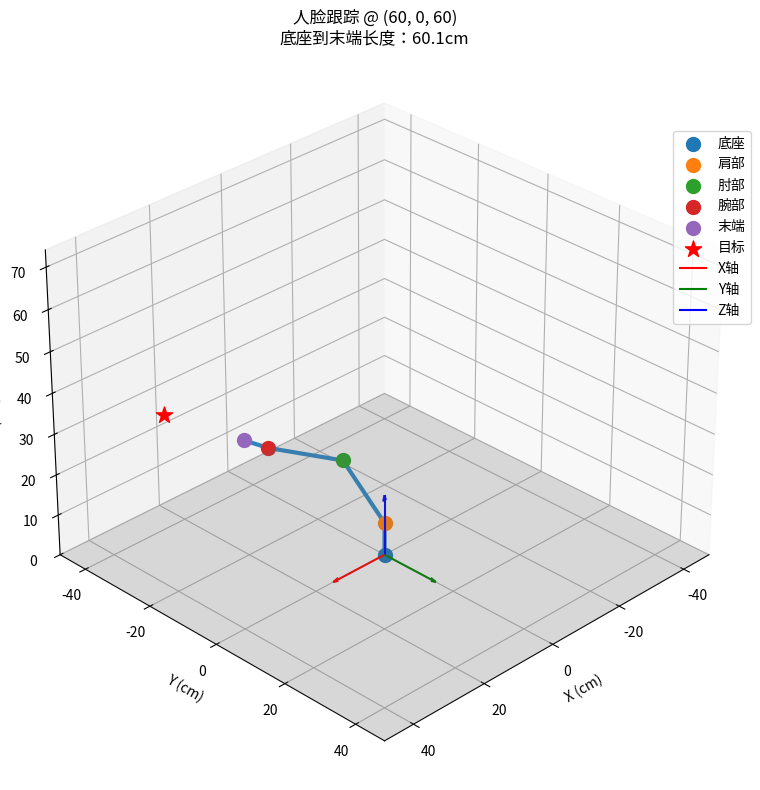
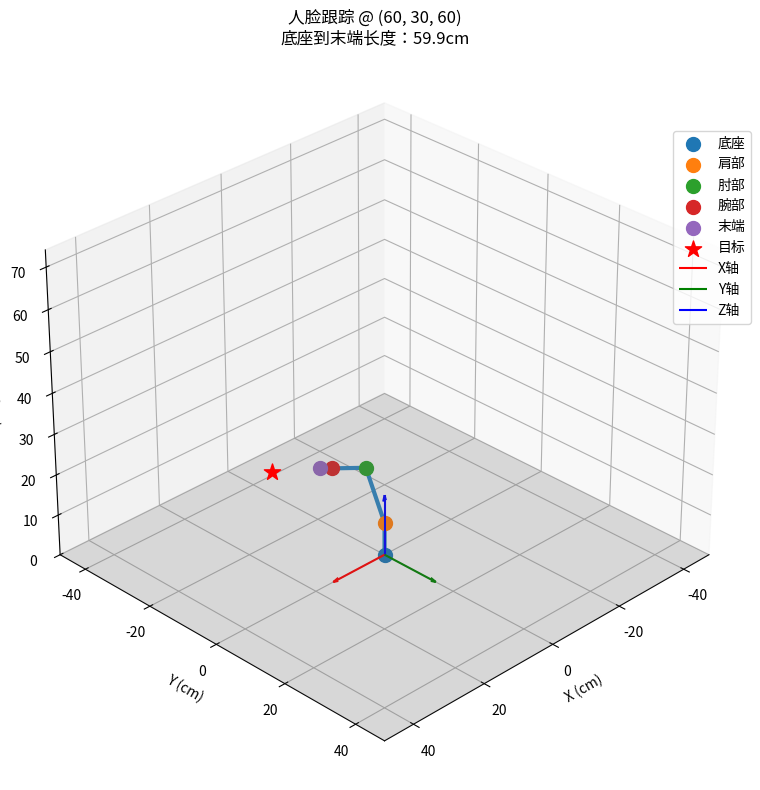
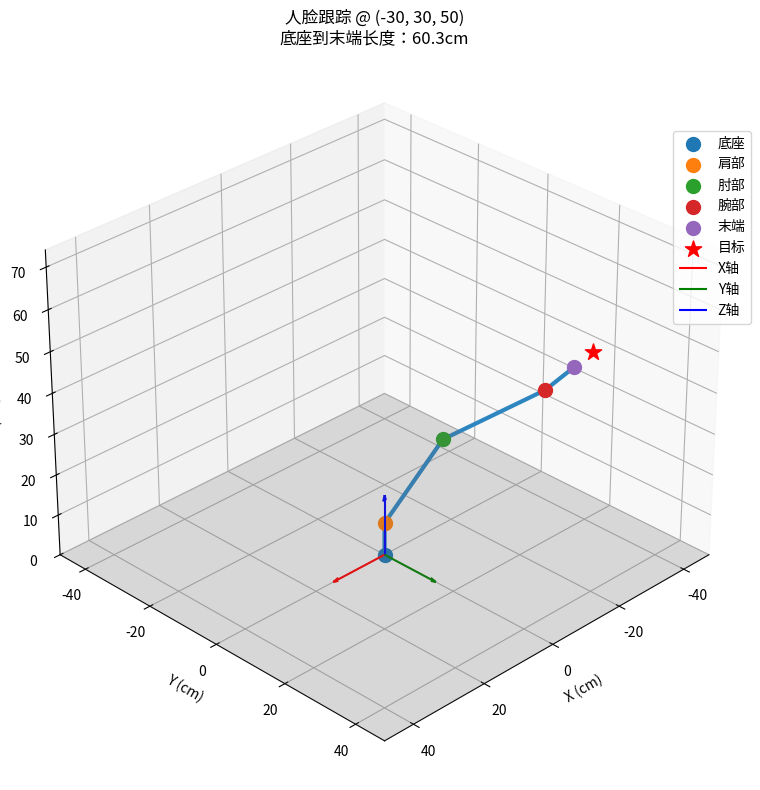
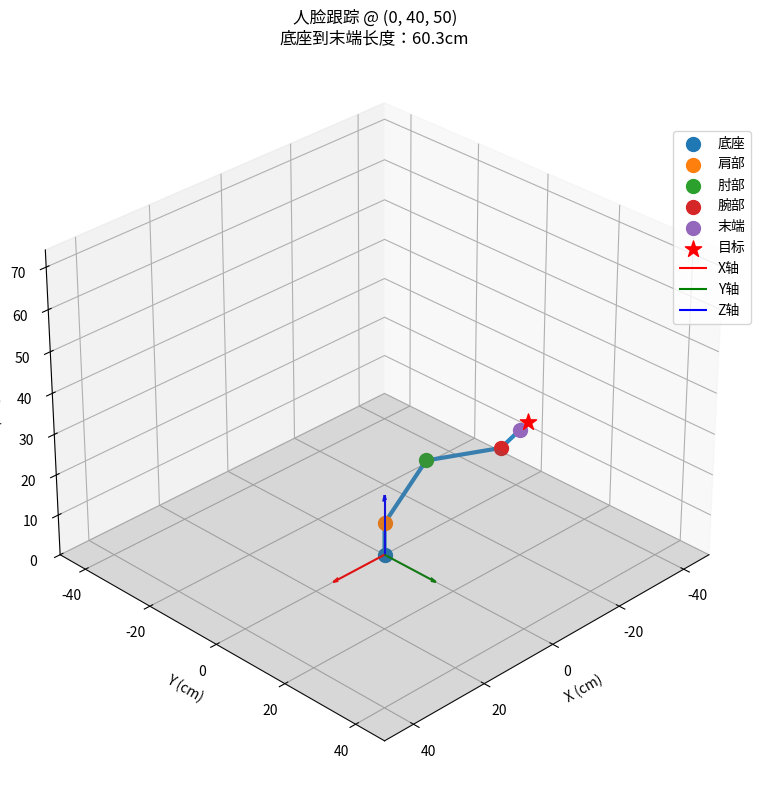
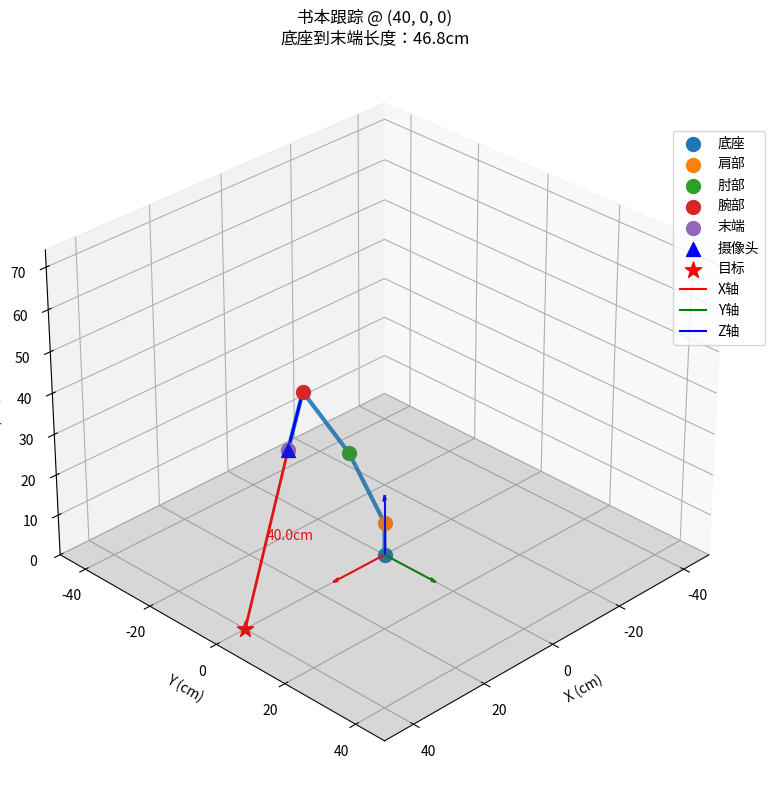
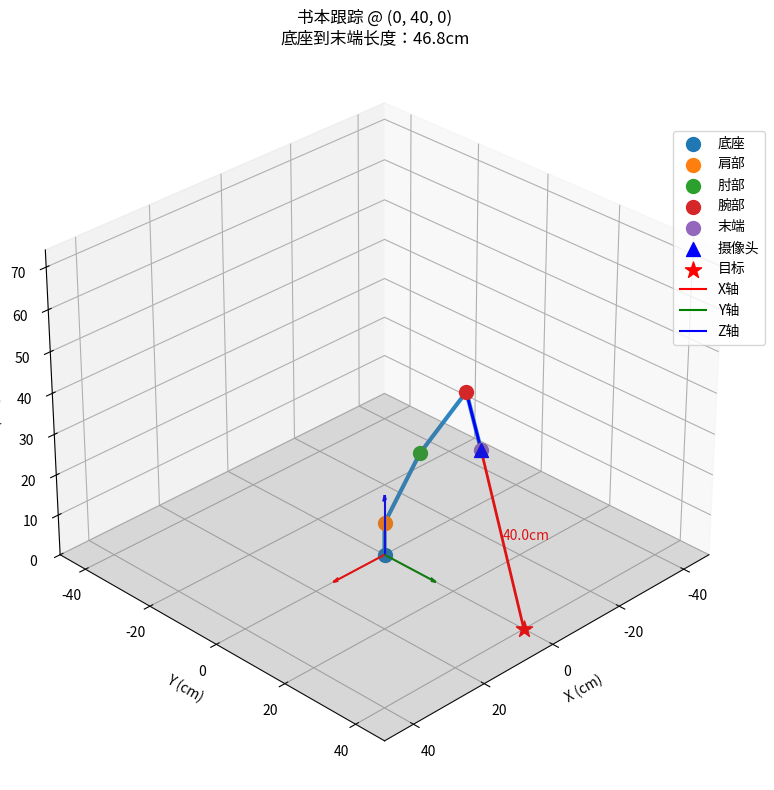
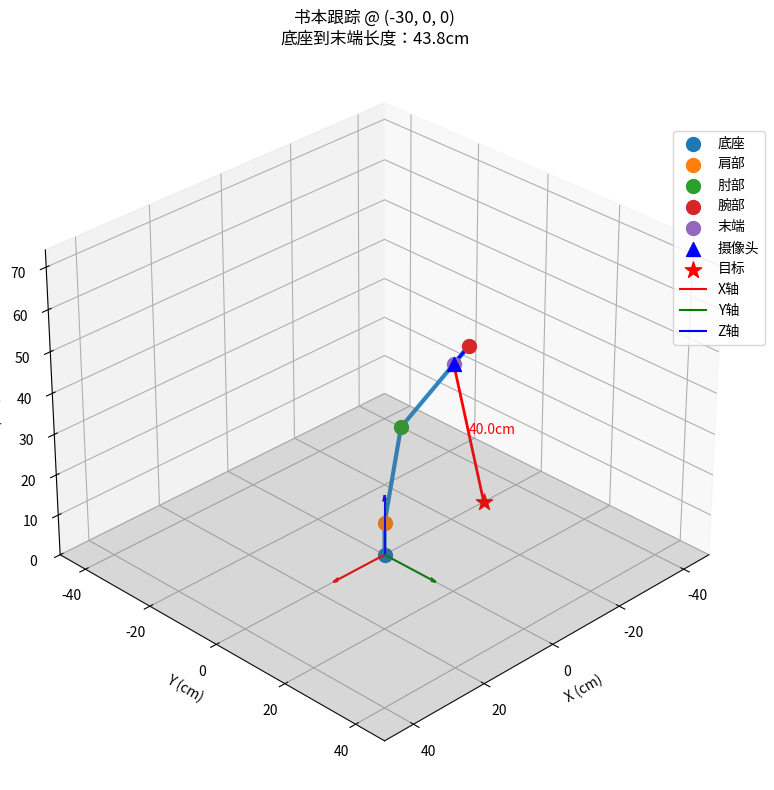
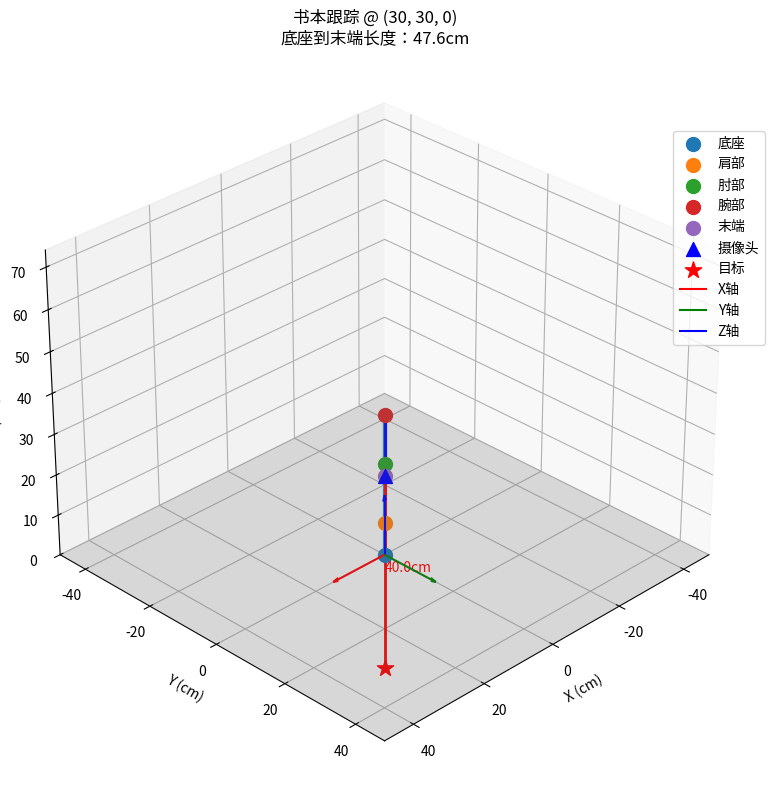

Write the Python code that produced these figures, in order.
import numpy as np
import matplotlib.pyplot as plt
from mpl_toolkits.mplot3d import Axes3D

# 机械臂参数（与book.py和face.py相同）
L1 = 8    # 底座高度
L2 = 24   # 肩部到肘部长度
L3 = 24   # 肘部到腕部长度
L4 = 8    # 腕部到末端执行器长度（摄像头/灯罩）

# 关节角度限制（以弧度计）
BASE_LIMITS = (-np.pi * 135/180, np.pi * 135/180)     # 底座转动范围
SHOULDER_LIMITS = (-np.pi * 90/180, np.pi * 90/180)   # 肩部转动范围
ELBOW_LIMITS = (0, np.pi * 150/180)                   # 肘部转动范围
WRIST_LIMITS = (0, np.pi * 130/180)                   # 腕部转动范围

# 人脸跟踪专用参数
FIXED_SHOULDER_ANGLE = np.pi * 60/180  # 肩部固定60度向上（用于人脸跟踪）
FIXED_ELBOW_ANGLE = np.pi * 30/180     # 肘部固定30度向上（用于人脸跟踪）

class ObjectTracker:
    def __init__(self):
        """初始化对象跟踪器，统一处理人脸和书本的跟踪逻辑"""
        pass
    
    # ===================== 人脸跟踪功能 =====================
    def calculate_face_ik(self, target_pos):
        x_target, y_target, z_target = target_pos
        
        # 计算底座角度（绕z轴旋转）
        base_angle = np.arctan2(y_target, x_target)
        base_angle = np.clip(base_angle, BASE_LIMITS[0], BASE_LIMITS[1])
        
        # 固定肩部和肘部角度
        shoulder_angle = FIXED_SHOULDER_ANGLE
        elbow_angle = FIXED_ELBOW_ANGLE
        
        # 计算腕部位置（固定肩肘角度）
        forearm_angle = shoulder_angle - elbow_angle
        x_elbow = L2 * np.cos(shoulder_angle) * np.cos(base_angle)
        y_elbow = L2 * np.cos(shoulder_angle) * np.sin(base_angle)
        z_elbow = L1 + L2 * np.sin(shoulder_angle)
        
        x_wrist = x_elbow + L3 * np.cos(forearm_angle) * np.cos(base_angle)
        y_wrist = y_elbow + L3 * np.cos(forearm_angle) * np.sin(base_angle)
        z_wrist = z_elbow + L3 * np.sin(forearm_angle)
        wrist_pos = np.array([x_wrist, y_wrist, z_wrist])
        
        # 计算末端执行器到目标的方向向量
        direction_to_target = np.array([x_target, y_target, z_target]) - wrist_pos
        if np.linalg.norm(direction_to_target) > 0:
            direction_to_target /= np.linalg.norm(direction_to_target)
        
        # 计算腕部角度
        forearm_dir = np.array([
            np.cos(forearm_angle) * np.cos(base_angle),
            np.cos(forearm_angle) * np.sin(base_angle),
            np.sin(forearm_angle)
        ])
        cross_prod = np.cross(forearm_dir, direction_to_target)
        dot_prod = np.dot(forearm_dir, direction_to_target)
        wrist_angle = np.arctan2(np.linalg.norm(cross_prod), dot_prod)
        wrist_angle = np.clip(wrist_angle, WRIST_LIMITS[0], WRIST_LIMITS[1])
        
        # 计算末端执行器位置
        end_angle = forearm_angle + wrist_angle
        x_end = x_wrist + L4 * np.cos(end_angle) * np.cos(base_angle)
        y_end = y_wrist + L4 * np.cos(end_angle) * np.sin(base_angle)
        z_end = z_wrist + L4 * np.sin(end_angle)
        end_effector_pos = np.array([x_end, y_end, z_end])
        
        return base_angle, wrist_angle, end_effector_pos
    
    def face_forward_kinematics(self, base_angle, wrist_angle):
        # 固定肩部和肘部角度
        shoulder_angle = FIXED_SHOULDER_ANGLE
        elbow_angle = FIXED_ELBOW_ANGLE
        
        # 底座位置
        base_pos = np.array([0, 0, 0])
        
        # 肩部位置
        shoulder_pos = np.array([0, 0, L1])
        
        # 肘部位置
        x_elbow = L2 * np.cos(shoulder_angle) * np.cos(base_angle)
        y_elbow = L2 * np.cos(shoulder_angle) * np.sin(base_angle)
        z_elbow = L1 + L2 * np.sin(shoulder_angle)
        elbow_pos = np.array([x_elbow, y_elbow, z_elbow])
        
        # 腕部位置
        forearm_angle = shoulder_angle - elbow_angle
        x_wrist = x_elbow + L3 * np.cos(forearm_angle) * np.cos(base_angle)
        y_wrist = y_elbow + L3 * np.cos(forearm_angle) * np.sin(base_angle)
        z_wrist = z_elbow + L3 * np.sin(forearm_angle)
        wrist_pos = np.array([x_wrist, y_wrist, z_wrist])
        
        # 末端执行器位置
        end_angle = forearm_angle + wrist_angle
        x_end = x_wrist + L4 * np.cos(end_angle) * np.cos(base_angle)
        y_end = y_wrist + L4 * np.cos(end_angle) * np.sin(base_angle)
        z_end = z_wrist + L4 * np.sin(end_angle)
        end_pos = np.array([x_end, y_end, z_end])
        
        return [base_pos, shoulder_pos, elbow_pos, wrist_pos, end_pos]
    
    # ===================== 书本跟踪功能 =====================
    def calculate_book_ik(self, target_pos, distance=40):
        x_target, y_target, z_target = target_pos
        
        # 书本跟踪参数设置
        target_distance = min(max(distance, 40), 50)  # 限制在40-50cm之间
        height_offset = 30  # 灯相对于书本的高度
        
        # 计算朝向目标的方向向量
        target_xy_distance = np.sqrt(x_target**2 + y_target**2)
        
        # 计算基座到目标的方向向量
        if target_xy_distance > 0:
            base_to_target_dir = np.array([x_target, y_target]) / target_xy_distance
        else:
            base_to_target_dir = np.array([1, 0])  # 默认朝前
            
        # 灯的位置应该在目标点上方，并稍微向基座方向偏移
        horizontal_offset = min(0.25 * target_xy_distance, 15)
        x_ee = x_target - horizontal_offset * base_to_target_dir[0]
        y_ee = y_target - horizontal_offset * base_to_target_dir[1]
        z_ee = z_target + height_offset
        
        # 设置末端执行器位置
        end_effector_pos = np.array([x_ee, y_ee, z_ee])
        target_vec = np.array([x_target, y_target, z_target])
        
        # 确保末端执行器到目标的距离与指定的distance相近
        current_distance = np.linalg.norm(end_effector_pos - target_vec)
        if current_distance > 0:
            ratio = target_distance / current_distance
            direction = (end_effector_pos - target_vec) / current_distance
            end_effector_pos = target_vec + direction * target_distance
        
        # 更新末端执行器位置坐标
        x_ee, y_ee, z_ee = end_effector_pos
        
        # 计算底座角度（绕z轴旋转）
        base_angle = np.arctan2(y_ee, x_ee)
        base_angle = np.clip(base_angle, BASE_LIMITS[0], BASE_LIMITS[1])
        
        # 计算XY平面中从底座到末端执行器的距离
        r_xy = np.sqrt(x_ee**2 + y_ee**2)
        
        # 计算腕部位置
        direction_to_target = (target_vec - end_effector_pos)
        if np.linalg.norm(direction_to_target) > 0:
            direction_to_target /= np.linalg.norm(direction_to_target)
        wrist_pos = end_effector_pos - L4 * direction_to_target
        
        # 转换为2D平面问题
        r = np.sqrt(wrist_pos[0]**2 + wrist_pos[1]**2)
        z = wrist_pos[2] - L1
        
        # 从肩部到腕部的距离
        d = np.sqrt(r**2 + z**2)
        
        # 调整可达范围
        if d > L2 + L3:
            direction_to_wrist = np.array([r, z])
            direction_to_wrist /= np.linalg.norm(direction_to_wrist)
            max_d = L2 + L3 - 0.1
            r, z = direction_to_wrist * max_d
            d = max_d
        elif d < abs(L2 - L3):
            direction_to_wrist = np.array([r, z])
            if np.linalg.norm(direction_to_wrist) > 0:
                direction_to_wrist /= np.linalg.norm(direction_to_wrist)
                min_d = abs(L2 - L3) + 0.1
                r, z = direction_to_wrist * min_d
                d = min_d
        
        # 使用余弦定理计算肘部角度
        cos_elbow = (L2**2 + L3**2 - d**2) / (2 * L2 * L3)
        elbow_angle = np.pi - np.arccos(np.clip(cos_elbow, -1.0, 1.0))
        elbow_angle = np.clip(elbow_angle, ELBOW_LIMITS[0], ELBOW_LIMITS[1])
        
        # 计算肩部角度
        alpha = np.arctan2(z, r)
        beta = np.arccos(np.clip((L2**2 + d**2 - L3**2) / (2 * L2 * d), -1.0, 1.0))
        shoulder_angle = alpha + beta
        shoulder_angle = np.clip(shoulder_angle, SHOULDER_LIMITS[0], SHOULDER_LIMITS[1])
        
        # 计算腕部角度
        forearm_angle = shoulder_angle - elbow_angle
        forearm_dir = np.array([
            np.cos(forearm_angle) * np.cos(base_angle),
            np.cos(forearm_angle) * np.sin(base_angle),
            np.sin(forearm_angle)
        ])
        cross_prod = np.cross(forearm_dir, direction_to_target)
        dot_prod = np.dot(forearm_dir, direction_to_target)
        wrist_angle = np.arctan2(np.linalg.norm(cross_prod), dot_prod)
        wrist_angle = np.clip(wrist_angle, WRIST_LIMITS[0], WRIST_LIMITS[1])
        
        return base_angle, shoulder_angle, elbow_angle, wrist_angle, end_effector_pos
    
    def book_forward_kinematics(self, base_angle, shoulder_angle, elbow_angle, wrist_angle, end_effector_pos=None):
        # 底座位置
        base_pos = np.array([0, 0, 0])
        
        # 肩部位置
        shoulder_pos = np.array([0, 0, L1])
        
        # 计算肘部位置
        x_elbow = L2 * np.cos(shoulder_angle) * np.cos(base_angle)
        y_elbow = L2 * np.cos(shoulder_angle) * np.sin(base_angle)
        z_elbow = L1 + L2 * np.sin(shoulder_angle)
        elbow_pos = np.array([x_elbow, y_elbow, z_elbow])
        
        # 计算腕部位置
        forearm_angle = shoulder_angle - elbow_angle
        x_wrist = x_elbow + L3 * np.cos(forearm_angle) * np.cos(base_angle)
        y_wrist = y_elbow + L3 * np.cos(forearm_angle) * np.sin(base_angle)
        z_wrist = z_elbow + L3 * np.sin(forearm_angle)
        wrist_pos = np.array([x_wrist, y_wrist, z_wrist])
        
        # 计算末端执行器位置（如果未传入逆运动学结果，则按原逻辑计算）
        if end_effector_pos is None:
            end_angle = forearm_angle + wrist_angle
            x_end = x_wrist + L4 * np.cos(end_angle) * np.cos(base_angle)
            y_end = y_wrist + L4 * np.cos(end_angle) * np.sin(base_angle)
            z_end = z_wrist + L4 * np.sin(end_angle)
            end_pos = np.array([x_end, y_end, z_end])
        else:
            end_pos = end_effector_pos
        
        return [base_pos, shoulder_pos, elbow_pos, wrist_pos, end_pos]
    
    # ===================== 共用工具函数 =====================
    def generate_smooth_trajectory(self, start_angles, end_angles, steps=20):
        start_array = np.array(start_angles)
        end_array = np.array(end_angles)
        
        # 创建轨迹
        trajectory = []
        
        # 使用余弦平滑插值 - 在加速和减速阶段更平滑
        for i in range(steps + 1):
            # 余弦插值因子 (0->1)
            t = (1 - np.cos(i * np.pi / steps)) / 2
            
            # 计算当前步骤的角度
            current_angles = start_array * (1 - t) + end_array * t
            trajectory.append(tuple(current_angles))
        
        return trajectory
    
    def plot_robotic_arm(self, joint_positions, target_pos=None, end_effector_pos=None, title="机械臂姿态可视化"):
        # 转换为numpy数组方便处理
        positions = np.array(joint_positions)
        
        # 提取各关节坐标
        base = positions[0]
        shoulder = positions[1]
        elbow = positions[2]
        wrist = positions[3]
        end = positions[4]
        
        # 创建3D图形对象
        fig = plt.figure(figsize=(10, 8))
        ax = fig.add_subplot(111, projection='3d')
        
        # 绘制连杆结构
        ax.plot(positions[:, 0], positions[:, 1], positions[:, 2],
                'o-', markersize=8, linewidth=3, color='#2E86C1')
        
        # 绘制各关节标记
        joint_labels = ['底座', '肩部', '肘部', '腕部', '末端']
        for i, (x, y, z) in enumerate(positions):
            ax.scatter(x, y, z, s=100, label=joint_labels[i])
        
        # 绘制摄像头位置（末端执行器中心）
        if end_effector_pos is not None:
            ax.scatter(end_effector_pos[0], end_effector_pos[1], end_effector_pos[2], 
                       color='blue', marker='^', s=100, label='摄像头')
        
        # 添加目标点显示
        if target_pos is not None:
            ax.scatter(target_pos[0], target_pos[1], target_pos[2],
                       s=150, c='r', marker='*', label='目标')
            
        # 绘制从末端到目标的连线(红色实线)
        if end_effector_pos is not None and target_pos is not None:
            ax.plot([end_effector_pos[0], target_pos[0]],
                    [end_effector_pos[1], target_pos[1]],
                    [end_effector_pos[2], target_pos[2]],
                    '-', color='red', linewidth=2)
            # 绘制腕部到末端的连线(蓝色实线)
            wrist = positions[3]  # 从joint_positions中提取腕部位置
            ax.plot([wrist[0], end_effector_pos[0]],
                    [wrist[1], end_effector_pos[1]],
                    [wrist[2], end_effector_pos[2]],
                    '-', color='blue', linewidth=2)
                
            # 显示距离
            distance = np.linalg.norm(np.array(end_effector_pos) - np.array(target_pos))
            mid_point = (np.array(end_effector_pos) + np.array(target_pos)) / 2
            ax.text(mid_point[0], mid_point[1], mid_point[2], 
                    f'{distance:.1f}cm', color='red', fontsize=10)
        
        # 绘制机械臂坐标系
        origin = np.zeros(3)
        ax.quiver(origin[0], origin[1], origin[2], 15, 0, 0, color='r', arrow_length_ratio=0.1, label='X轴')
        ax.quiver(origin[0], origin[1], origin[2], 0, 15, 0, color='g', arrow_length_ratio=0.1, label='Y轴')
        ax.quiver(origin[0], origin[1], origin[2], 0, 0, 15, color='b', arrow_length_ratio=0.1, label='Z轴')
        
        # 设置坐标轴参数
        max_range = max(L2, L3) * 2
        ax.set_xlabel('X (cm)')
        ax.set_ylabel('Y (cm)')
        ax.set_zlabel('Z (cm)')
        ax.set_xlim([-max_range, max_range])
        ax.set_ylim([-max_range, max_range])
        ax.set_zlim([0, L1 + L2 + L3 + L4 + 10])
        
        # 添加桌面平面（z=0）
        xx, yy = np.meshgrid(np.linspace(-max_range, max_range, 2), 
                             np.linspace(-max_range, max_range, 2))
        zz = np.zeros(xx.shape)
        ax.plot_surface(xx, yy, zz, alpha=0.2, color='gray')
        
        # 设置观察视角（俯仰角，方位角）
        ax.view_init(elev=30, azim=45)
        
        # 添加图例和标题
        plt.legend(loc='upper left', bbox_to_anchor=(0.9, 0.9))
        plt.title(f"{title}\n底座到末端长度：{np.linalg.norm(end - base):.1f}cm")
        plt.tight_layout()
        plt.show()
    
    def angles_to_degrees(self, *angles):
        """将弧度角度转换为度数"""
        return [np.degrees(angle) for angle in angles]
    
    # ===================== 公共接口方法 =====================
    def track_face(self, face_coordinates):
        base_angle, wrist_angle, end_effector_pos = self.calculate_face_ik(face_coordinates)
        return base_angle, wrist_angle
    
    def track_book(self, book_coordinates, distance=45):
        base_angle, shoulder_angle, elbow_angle, wrist_angle, end_effector_pos = self.calculate_book_ik(
            book_coordinates, distance
        )
        
        return base_angle, shoulder_angle, elbow_angle, wrist_angle


# 测试代码
if __name__ == "__main__":
    tracker = ObjectTracker()
    
    # 测试人脸跟踪
    print("\n===== 测试人脸跟踪功能 =====")
    face_positions = [
        (60, 0, 60),    # 正前方
        (60, 30, 60),   # 右前方
        (-30, 30, 50),  # 左前方
        (0, 40, 50),    # 正右侧
    ]
    for pos in face_positions:
        print(f"\n跟踪人脸位置: {pos}")
        base_angle, wrist_angle = tracker.track_face(pos)
        print(f"底座角度: {np.degrees(base_angle):.1f}°")
        print(f"腕部角度: {np.degrees(wrist_angle):.1f}°")
        
        # 计算正向运动学并可视化（仅用于测试）
        joint_positions = tracker.face_forward_kinematics(base_angle, wrist_angle)
        tracker.plot_robotic_arm(joint_positions, target_pos=pos, title=f"人脸跟踪 @ {pos}")
    
    # 测试书本跟踪
    print("\n===== 测试书本跟踪功能 =====")
    book_positions = [
        (40, 0, 0),      # 正前方的书本
        (0, 40, 0),      # 右侧的书本
        (-30, 0, 0),     # 左前方的书本
        (30, 30, 0),     # 右前方的书本
    ]
    for pos in book_positions:
        print(f"\n跟踪书本位置: {pos}")
        base_angle, shoulder_angle, elbow_angle, wrist_angle = tracker.track_book(pos)
        angles_deg = tracker.angles_to_degrees(base_angle, shoulder_angle, elbow_angle, wrist_angle)
        print(f"底座角度: {angles_deg[0]:.1f}°")
        print(f"肩部角度: {angles_deg[1]:.1f}°")
        print(f"肘部角度: {angles_deg[2]:.1f}°")
        print(f"腕部角度: {angles_deg[3]:.1f}°")
        
        # 计算正向运动学并可视化（仅用于测试）
        _, _, _, _, end_pos = tracker.calculate_book_ik(pos)
        joint_positions = tracker.book_forward_kinematics(
            base_angle, shoulder_angle, elbow_angle, wrist_angle, end_pos
        )
        tracker.plot_robotic_arm(joint_positions, target_pos=pos, 
                               end_effector_pos=end_pos, title=f"书本跟踪 @ {pos}")
